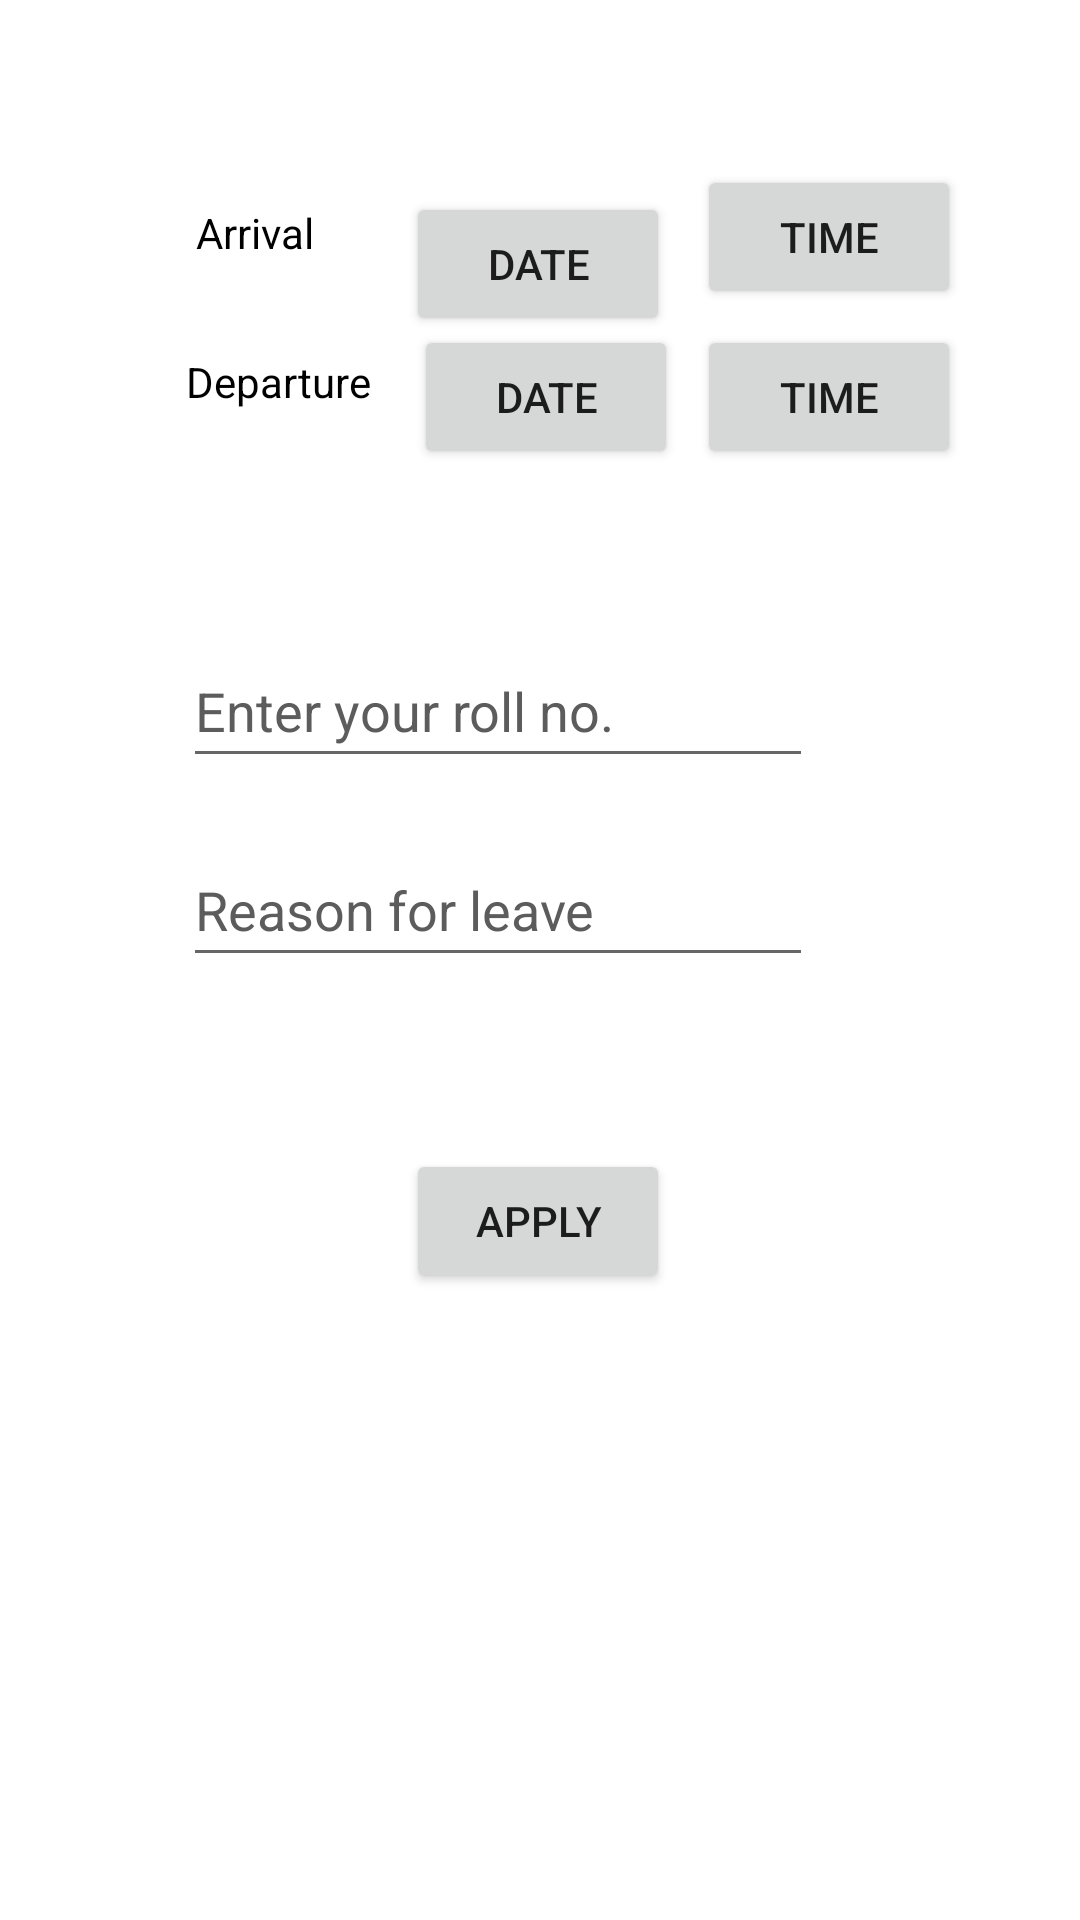

Produce the Android XML layout that renders to this screen, including the resource entries it uses.
<!-- AndroidManifest.xml: application theme Theme.Prac_1 -->
<!-- res/layout/activity_leaves.xml -->
<?xml version="1.0" encoding="utf-8"?>
<androidx.constraintlayout.widget.ConstraintLayout xmlns:android="http://schemas.android.com/apk/res/android"
    xmlns:app="http://schemas.android.com/apk/res-auto"
    xmlns:tools="http://schemas.android.com/tools"
    android:layout_width="match_parent"
    android:layout_height="match_parent"
    android:background="@color/white"
    tools:context=".Dashboard.LeavesActivity">

    <Button
        android:id="@+id/time_button"
        android:layout_width="wrap_content"
        android:layout_height="wrap_content"
        android:text="time"
        app:layout_constraintBottom_toBottomOf="parent"
        app:layout_constraintEnd_toEndOf="parent"
        app:layout_constraintHorizontal_bias="0.854"
        app:layout_constraintStart_toStartOf="parent"
        app:layout_constraintTop_toTopOf="parent"
        app:layout_constraintVertical_bias="0.093" />

    <Button
        android:id="@+id/date_button"
        android:layout_width="wrap_content"
        android:layout_height="wrap_content"
        android:layout_marginTop="64dp"
        android:text="date"
        app:layout_constraintEnd_toEndOf="parent"
        app:layout_constraintHorizontal_bias="0.498"
        app:layout_constraintStart_toStartOf="parent"
        app:layout_constraintTop_toTopOf="parent" />

    <EditText
        android:id="@+id/getRoll"
        android:layout_width="wrap_content"
        android:layout_height="48dp"
        android:ems="10"
        android:hint="Enter your roll no."
        android:inputType="number"
        android:textColor="@color/black"
        android:textColorHint="#5C5C5C"
        app:layout_constraintBottom_toBottomOf="parent"
        app:layout_constraintEnd_toEndOf="parent"
        app:layout_constraintHorizontal_bias="0.407"
        app:layout_constraintStart_toStartOf="parent"
        app:layout_constraintTop_toTopOf="parent"
        app:layout_constraintVertical_bias="0.357" />

    <EditText
        android:id="@+id/getReason"
        android:layout_width="wrap_content"
        android:layout_height="48dp"
        android:ems="10"
        android:hint="Reason for leave"
        android:inputType="textPersonName"
        android:textColor="@color/black"
        android:textColorHint="#5C5C5C"
        app:layout_constraintBottom_toBottomOf="parent"
        app:layout_constraintEnd_toEndOf="parent"
        app:layout_constraintHorizontal_bias="0.407"
        app:layout_constraintStart_toStartOf="parent"
        app:layout_constraintTop_toTopOf="parent"
        app:layout_constraintVertical_bias="0.469" />

    <TextView
        android:id="@+id/textView4"
        android:layout_width="79dp"
        android:layout_height="31dp"
        android:gravity="center"
        android:text="Arrival"
        android:textColor="@color/black"
        app:layout_constraintBottom_toBottomOf="parent"
        app:layout_constraintEnd_toStartOf="@+id/date_button"
        app:layout_constraintHorizontal_bias="0.803"
        app:layout_constraintStart_toStartOf="parent"
        app:layout_constraintTop_toTopOf="parent"
        app:layout_constraintVertical_bias="0.102" />

    <TextView
        android:id="@+id/textView5"
        android:layout_width="74dp"
        android:layout_height="38dp"
        android:gravity="center"
        android:text="Departure"
        android:textColor="@color/black"
        app:layout_constraintBottom_toBottomOf="parent"
        app:layout_constraintEnd_toEndOf="parent"
        app:layout_constraintHorizontal_bias="0.195"
        app:layout_constraintStart_toStartOf="parent"
        app:layout_constraintTop_toTopOf="parent"
        app:layout_constraintVertical_bias="0.18" />

    <Button
        android:id="@+id/apply"
        android:layout_width="wrap_content"
        android:layout_height="wrap_content"
        android:text="apply"
        app:layout_constraintBottom_toBottomOf="parent"
        app:layout_constraintEnd_toEndOf="parent"
        app:layout_constraintHorizontal_bias="0.498"
        app:layout_constraintStart_toStartOf="parent"
        app:layout_constraintTop_toTopOf="parent"
        app:layout_constraintVertical_bias="0.647" />

    <Button
        android:id="@+id/date_button2"
        android:layout_width="wrap_content"
        android:layout_height="wrap_content"
        android:text="date"
        app:layout_constraintBottom_toBottomOf="parent"
        app:layout_constraintEnd_toEndOf="parent"
        app:layout_constraintHorizontal_bias="0.507"
        app:layout_constraintStart_toStartOf="parent"
        app:layout_constraintTop_toTopOf="parent"
        app:layout_constraintVertical_bias="0.183" />

    <Button
        android:id="@+id/time_button2"
        android:layout_width="wrap_content"
        android:layout_height="wrap_content"
        android:text="time"
        app:layout_constraintBottom_toBottomOf="parent"
        app:layout_constraintEnd_toEndOf="parent"
        app:layout_constraintHorizontal_bias="0.854"
        app:layout_constraintStart_toStartOf="parent"
        app:layout_constraintTop_toTopOf="parent"
        app:layout_constraintVertical_bias="0.183" />

</androidx.constraintlayout.widget.ConstraintLayout>
<!-- resources referenced by this layout -->
<resources>
  <style name="Theme.Prac_1" parent="Theme.MaterialComponents.DayNight.DarkActionBar">
          
          <item name="colorPrimary">@color/purple_500</item>
          <item name="colorPrimaryVariant">@color/purple_700</item>
          <item name="colorOnPrimary">@color/white</item>
          
          <item name="colorSecondary">@color/teal_200</item>
          <item name="colorSecondaryVariant">@color/teal_700</item>
          <item name="colorOnSecondary">@color/black</item>
          
          <item name="android:statusBarColor">?attr/colorPrimaryVariant</item>
          
      </style>
  <!-- not gathered from this repository: default colours our renderer supplied (Android Studio template values) -->
  <color name="purple_500">#FF6200EE</color>
  <color name="purple_700">#FF3700B3</color>
  <color name="teal_200">#FF03DAC5</color>
  <color name="teal_700">#FF018786</color>
  <color name="black">#FF000000</color>
  <color name="white">#FFFFFFFF</color>
</resources>
